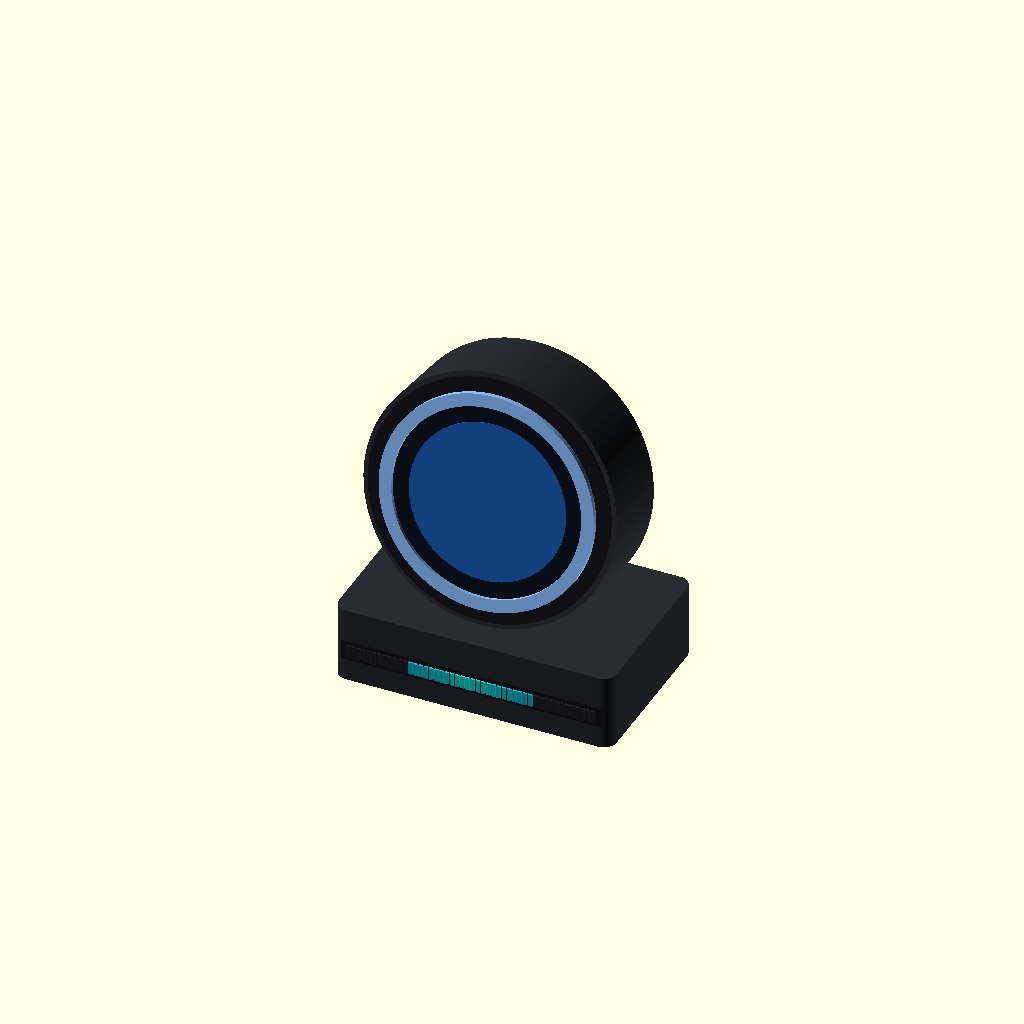
Cell 1: the model at its default parameters.
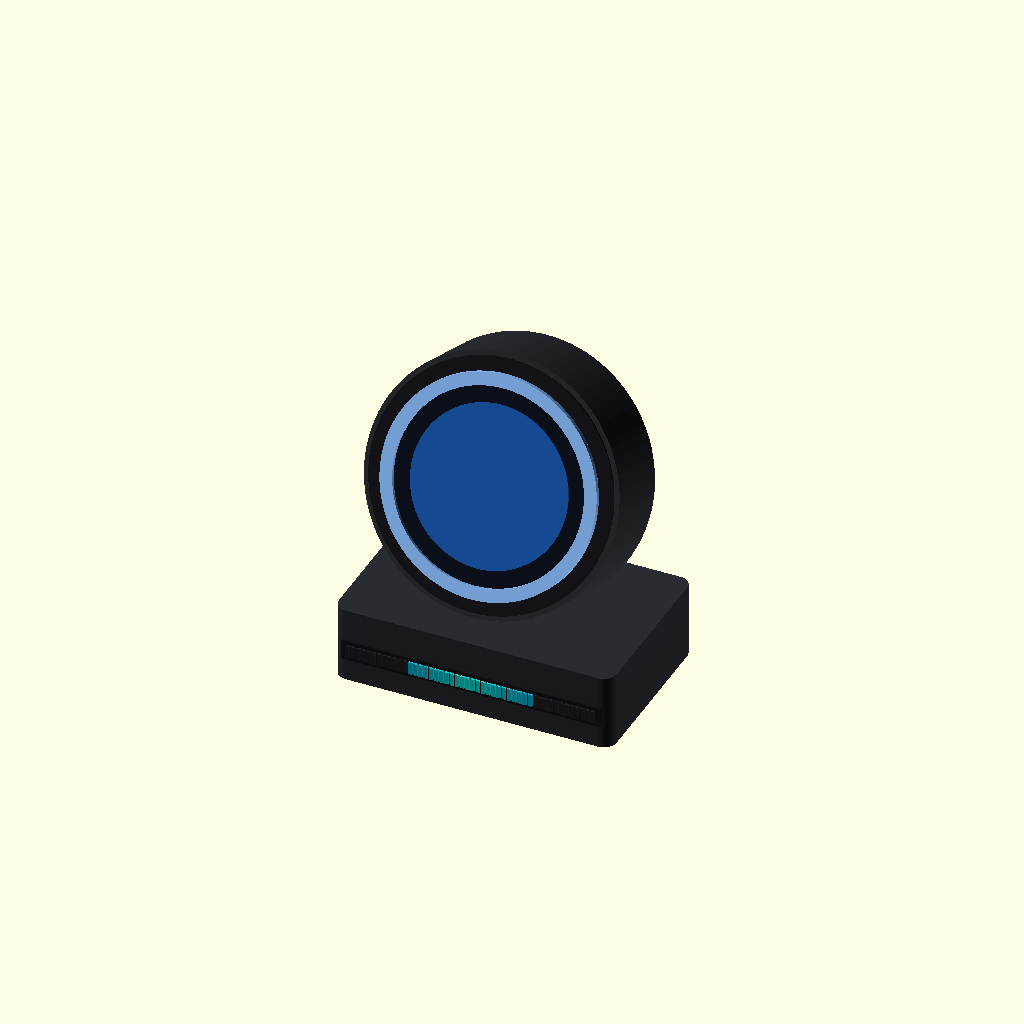
Cell 2: TILT = 20 (everything else at default).
One fixed orthographic camera (rotation 55°, 0°, 25°; colour scheme Cornfield) for every cell.
The OpenSCAD source (hardware/3d/halo.scad):
// Agent Indicator — 方案 A「Halo」圆形单体
// 本体 Ø100×32mm 后仰 10°,跑道形底座 110×70×30mm,前缘拾音条 48LED@99mm
// 与 docs/03 §方案 A 尺寸一致

$fn = 96;

C_BODY   = [0.16, 0.17, 0.19];
C_PANEL  = [0.09, 0.09, 0.11];
C_OFF    = [0.13, 0.13, 0.15];
C_RING   = [0.55, 0.75, 1.0];
C_SCREEN = [0.05, 0.07, 0.12];

TILT = 10;

// ---- 底座:圆角矩形 110×70×30(r=5,前缘直边 100mm 容纳拾音条) ----
module base() {
    color(C_BODY) hull()
        for (x = [-50, 50], y = [-30, 30])
            translate([x, y, 0]) cylinder(h = 30, r = 5);
}

// ---- 拾音条(48 LED @99mm)嵌底座前立面 ----
module vu_bar() {
    n = 48; len = 99; seg = len / n;
    translate([-len / 2, -35.01, 11]) rotate([90, 0, 0]) {
        color(C_PANEL) translate([-2, -1.5, 0]) cube([len + 4, 8, 1]);
        for (k = [0:n - 1]) {
            dist = abs(k - (n - 1) / 2) / (n / 2);
            lit = dist < 0.5;
            c = !lit ? C_OFF : [0.05, 0.5 + 0.4 * (1 - dist), 0.85];
            color(c) translate([k * seg + 0.25, 0, 1])
                cube([seg - 0.5, 5, 0.8]);
        }
    }
}

// ---- 本体:Ø100×32 圆柱,前面 Halo ----
module head() {
    translate([0, 12, 78]) rotate([90 - TILT, 0, 0]) {
        color(C_BODY) cylinder(h = 32, d = 100);          // 机身
        // 前面板(朝 -y 即朝观察者):放在 z=32 端
        translate([0, 0, 32]) {
            color(C_PANEL) cylinder(h = 0.8, d = 96);
            color(C_SCREEN) translate([0, 0, 0.8]) cylinder(h = 1.2, d = 84);
            color([0.1, 0.35, 0.7]) translate([0, 0, 2])
                cylinder(h = 0.4, d = 62);                 // 圆形 UI 亮区
            color(C_RING) translate([0, 0, 1.4])
                difference() {                              // LED Circle
                    cylinder(h = 2, d = 85);
                    translate([0, 0, -1]) cylinder(h = 5, d = 75);
                }
        }
    }
}

// ---- 颈部 ----
module neck() {
    color(C_BODY) translate([0, 8, 25]) rotate([90 - TILT, 0, 0])
        translate([0, 0, -20]) cylinder(h = 40, d = 26);
}

base();
vu_bar();
neck();
head();
Customizer parameters (derived from the source; name, type, default, range or options):
C_BODY: vector, default [0.16, 0.17, 0.19]
C_PANEL: vector, default [0.09, 0.09, 0.11]
C_OFF: vector, default [0.13, 0.13, 0.15]
C_RING: vector, default [0.55, 0.75, 1]
C_SCREEN: vector, default [0.05, 0.07, 0.12]
TILT: number, default 10
